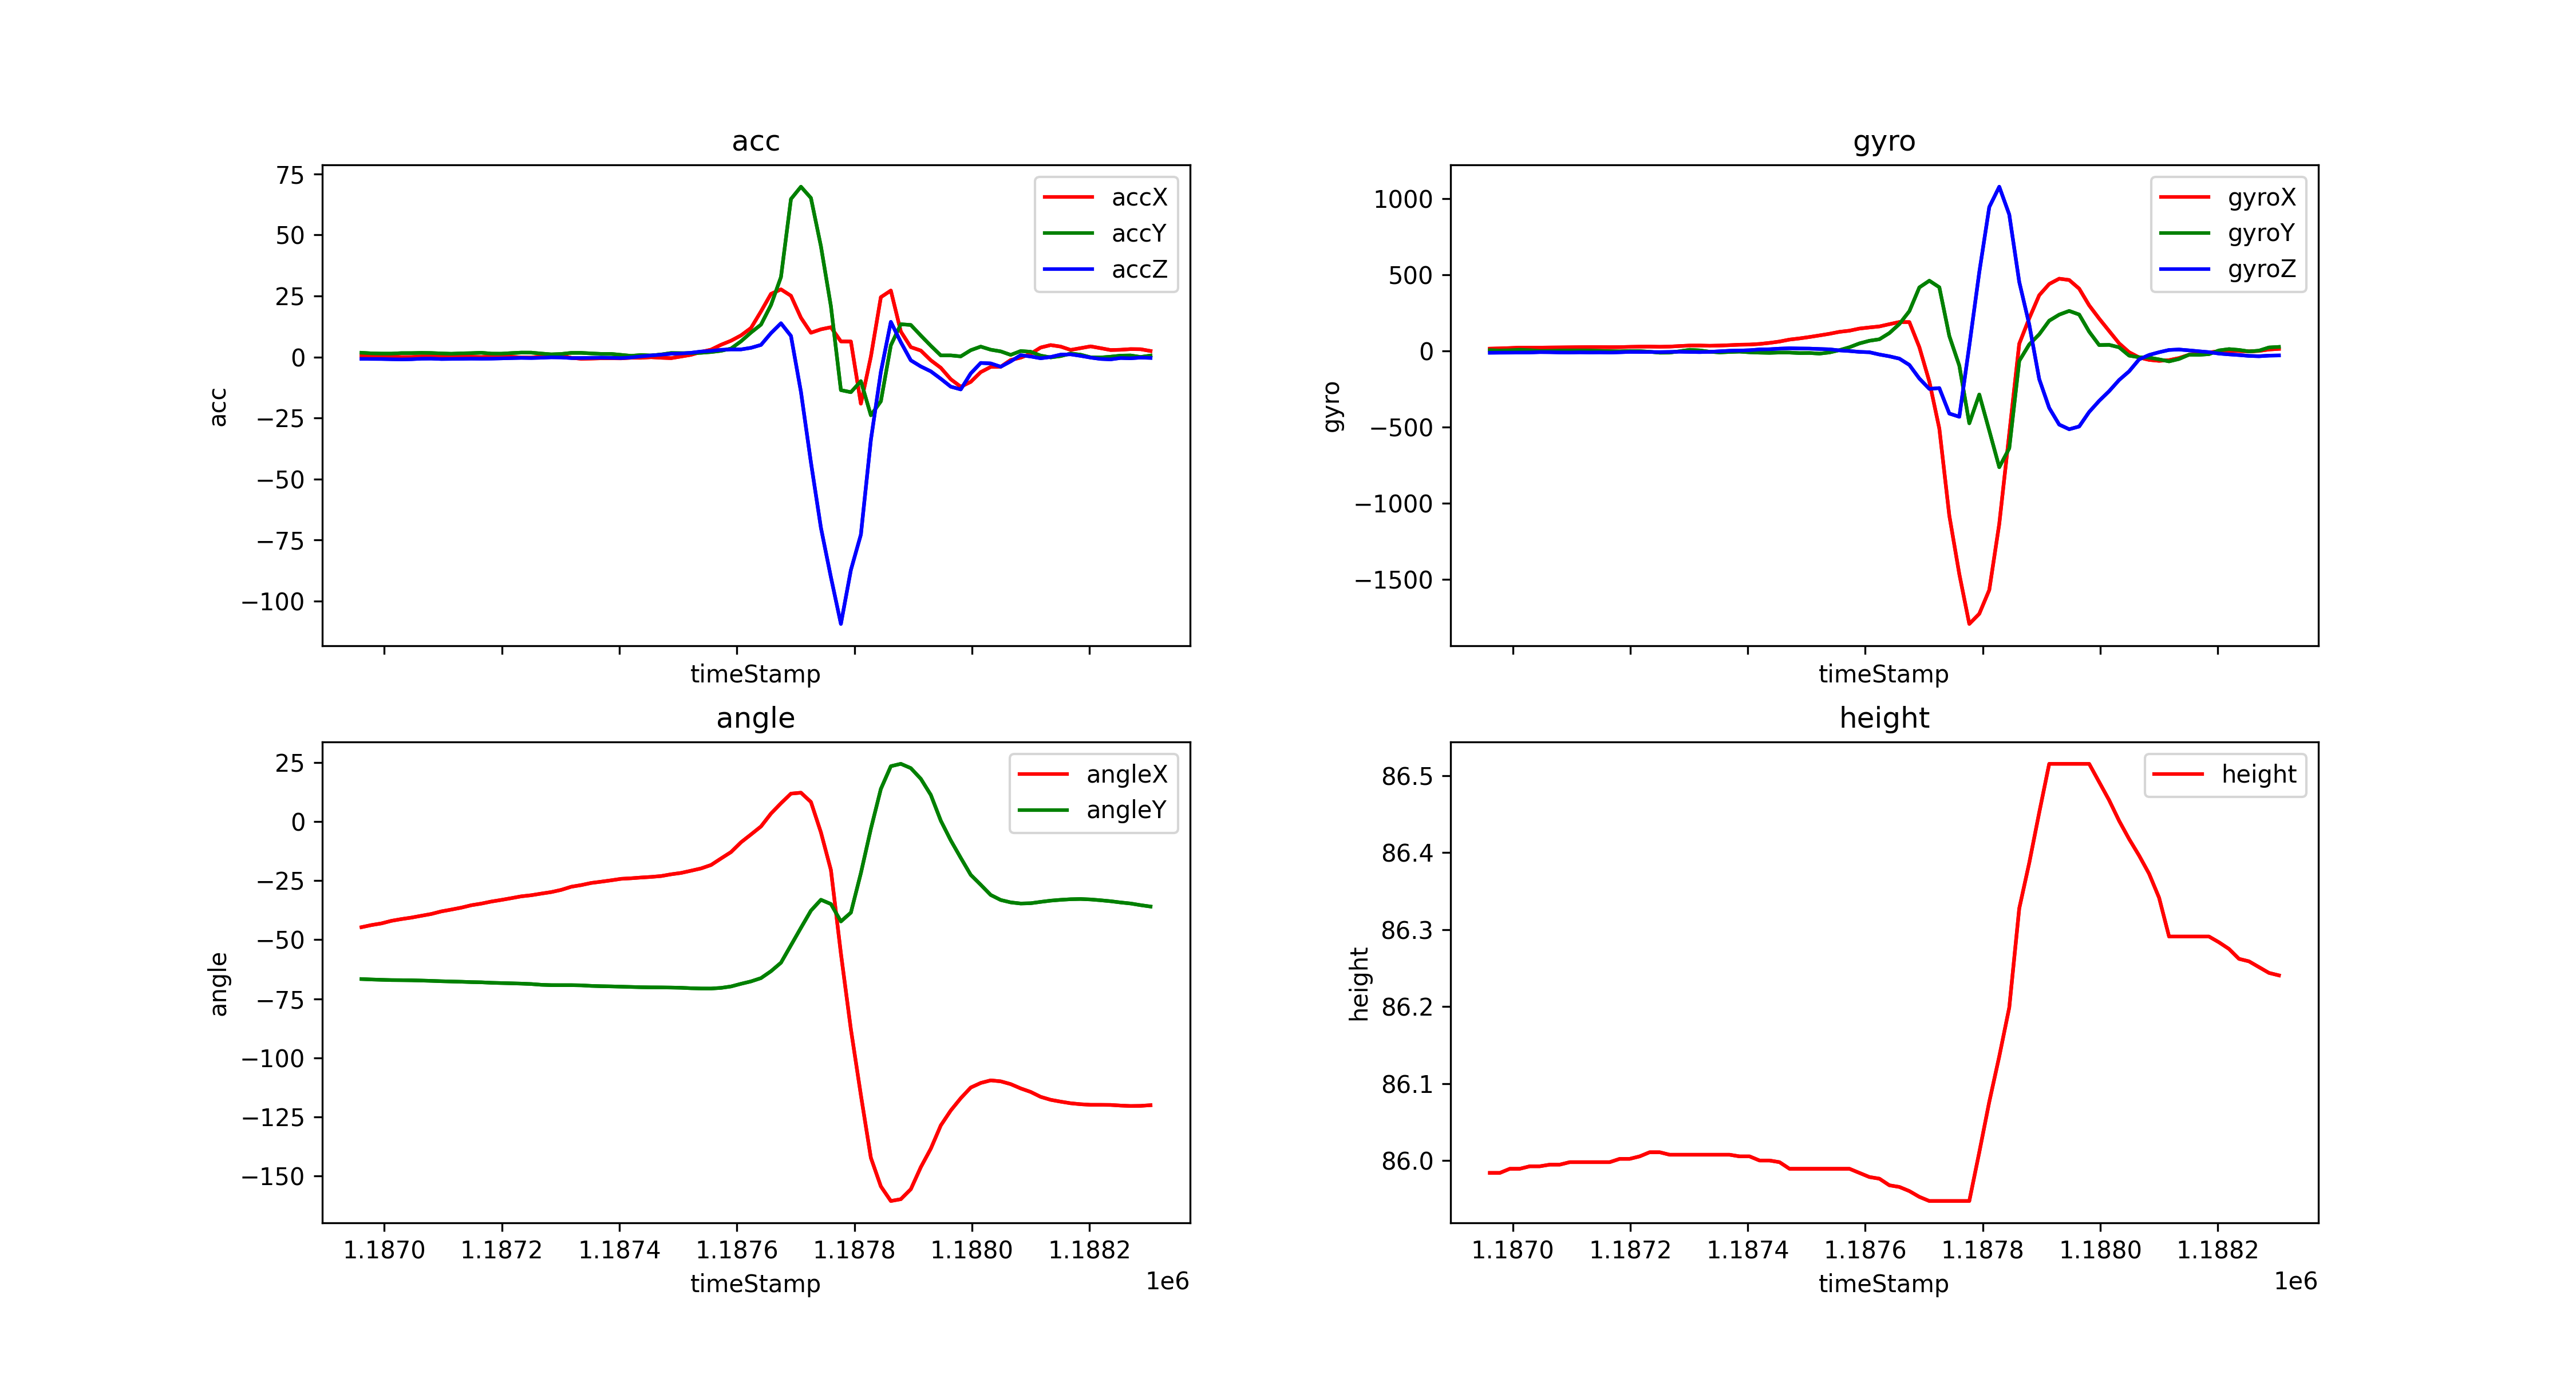

Source data for this figure (header and first rows):
timeStamp, accX, accY, accZ, gyroX, gyroY, gyroZ, angleX, angleY, height
1186961, 0.2967, 1.723, -0.7704, 15.32, 5.554, -11.66, -44.71, -66.63, 85.98
1186978, 0.3397, 1.479, -0.8039, 16.97, 2.808, -11.05, -43.81, -66.81, 85.98
1186995, 0.3685, 1.383, -0.823, 19.29, 4.822, -10.8, -43.11, -66.95, 85.99
1187012, 0.2249, 1.373, -0.9187, 22.16, 8.118, -10.44, -42.02, -67.08, 85.99
1187029, -0.05742, 1.579, -0.981, 21.79, 5.127, -9.766, -41.28, -67.11, 85.99
1187046, -0.04307, 1.589, -0.9092, 22.09, 0.6714, -7.385, -40.65, -67.16, 85.99
1187063, 0.1962, 1.68, -0.7034, 22.89, 1.221, -7.935, -39.87, -67.27, 85.99
1187080, 0.1962, 1.622, -0.6651, 23.44, 2.747, -9.521, -39.11, -67.4, 85.99
1187097, 0.0957, 1.445, -0.8374, 24.23, 3.296, -10.13, -38.02, -67.55, 86
1187114, 0.201, 1.316, -0.7943, 25.02, 3.357, -8.789, -37.26, -67.67, 86
1187131, 0.1053, 1.483, -0.7369, 25.45, 2.563, -9.827, -36.44, -67.77, 86
1187148, 0.04307, 1.57, -0.6795, 25.39, 0.7935, -9.094, -35.42, -67.93, 86
1187165, -0.06699, 1.737, -0.7034, 24.96, -1.282, -10.44, -34.73, -68.01, 86
1187182, 0.1531, 1.369, -0.6747, 25.39, -2.625, -8.301, -33.87, -68.21, 86
1187199, 0.2584, 1.345, -0.579, 27.1, -0.06104, -5.92, -33.18, -68.33, 86
1187216, 0.06221, 1.593, -0.4642, 28.32, -0.9155, -6.348, -32.44, -68.44, 86.01
1187233, -0.2105, 1.79, -0.3637, 28.75, -5.249, -6.775, -31.66, -68.57, 86.01
1187250, -0.244, 1.78, -0.4259, 27.59, -11.17, -7.324, -31.19, -68.74, 86.01
1187267, 0.1866, 1.402, -0.3158, 28.81, -10.8, -6.348, -30.5, -69.06, 86.01
1187284, 0.7752, 1.072, -0.1436, 32.47, -1.77, -4.7, -29.86, -69.21, 86.01
1187301, 0.6029, 1.225, -0.1914, 35.58, 7.812, -6.165, -28.93, -69.22, 86.01
1187318, -0.3445, 1.675, -0.4402, 35.77, 4.028, -7.385, -27.61, -69.22, 86.01
1187335, -0.7369, 1.684, -0.4307, 34.18, -4.944, -5.676, -26.91, -69.3, 86.01
1187352, -0.6508, 1.45, -0.3637, 35.58, -9.521, -2.075, -26, -69.53, 86.01
1187369, -0.5407, 1.258, -0.2967, 38.09, -6.47, 1.465, -25.47, -69.66, 86.01
1187386, -0.5455, 1.254, -0.3541, 41.08, -4.272, 2.625, -24.88, -69.74, 86.01
1187403, -0.5742, 0.8565, -0.445, 42.11, -8.667, 5.005, -24.25, -69.86, 86.01
1187420, -0.3206, 0.4689, -0.1962, 46.08, -10.99, 9.888, -24.02, -69.97, 86
1187437, -0.3397, 0.7896, 0.2201, 53.04, -12.45, 11.35, -23.7, -70.09, 86
1187454, -0.1005, 0.6125, 0.6173, 61.89, -10.25, 15.32, -23.44, -70.15, 86
1187471, -0.3302, 1.01, 0.9331, 74.77, -10.56, 17.64, -23.08, -70.18, 85.99
1187488, -0.4881, 1.617, 1.321, 82.4, -13.79, 16.3, -22.34, -70.23, 85.99
1187505, 0.1866, 1.565, 1.416, 91.67, -13.18, 15.62, -21.76, -70.32, 85.99
1187522, 0.8805, 1.546, 1.708, 102.1, -17.27, 13.06, -20.82, -70.52, 85.99
1187539, 2.067, 1.704, 2.22, 112.7, -9.766, 10.86, -19.86, -70.63, 85.99
1187556, 2.996, 2.024, 2.503, 125.5, 5.554, 3.845, -18.41, -70.65, 85.99
1187573, 4.991, 2.517, 2.924, 133.1, 24.48, -0.1831, -15.64, -70.37, 85.99
1187590, 6.661, 3.441, 3.096, 146.9, 49.56, -5.859, -12.94, -69.77, 85.98
1187607, 8.843, 6.426, 3.091, 154.4, 66.96, -8.362, -8.8, -68.65, 85.98
1187624, 11.88, 10.02, 3.752, 161, 76.84, -23.13, -5.488, -67.63, 85.98
1187641, 18.68, 13.26, 4.943, 175.8, 117.5, -34.97, -2.104, -66.24, 85.97
1187658, 25.85, 21.29, 9.771, 189.9, 176.9, -50.23, 3.345, -63.33, 85.97
1187675, 27.71, 32.77, 13.81, 189.5, 261.3, -91.61, 7.701, -59.72, 85.96
1187692, 25.08, 64.75, 8.623, 24.9, 417.1, -180.7, 11.77, -52.35, 85.95
1187709, 16.07, 69.78, -14.31, -200.6, 461, -248.7, 12.17, -44.97, 85.95
1187726, 9.924, 65.17, -43.22, -509.3, 417.8, -243.5, 8.24, -37.71, 85.95
1187743, 11.33, 45.39, -70.02, -1080, 98.33, -410.4, -4.609, -33.11, 85.95
1187760, 12.18, 20.82, -90.28, -1464, -96.19, -431.6, -20.53, -34.9, 85.95
1187777, 6.379, -13.59, -109.4, -1791, -474.4, 34.24, -55.82, -42.27, 85.95
1187794, 6.34, -14.44, -87.33, -1724, -285.5, 516.7, -87.89, -38.54, 86.01
1187811, -19.15, -9.91, -72.83, -1568, -522.6, 944.2, -115.7, -21.85, 86.08
1187828, 0.1148, -23.9, -34.03, -1134, -762.5, 1077, -142.2, -3.137, 86.14
1187845, 24.51, -18.18, -6.139, -543.8, -638.7, 895.3, -154.3, 13.75, 86.2
1187862, 27.22, 4.78, 14.38, 47.36, -65.37, 453.1, -160.5, 23.37, 86.33
1187879, 10.41, 13.42, 6.053, 214.1, 42.66, 174, -159.7, 24.38, 86.39
1187896, 4.029, 13.12, -1.388, 365.7, 109.2, -184.4, -155.5, 22.55, 86.45
1187913, 2.622, 8.79, -3.895, 439.3, 198.6, -373.6, -146.2, 18.05, 86.52
1187930, -1.359, 4.603, -5.891, 474.2, 238.3, -482.9, -138.4, 11.24, 86.52
1187947, -4.441, 0.6316, -8.939, 465.6, 262.8, -513.4, -128.5, 0.3461, 86.52
1187964, -9.13, 0.6412, -12.18, 408.9, 239.1, -495.4, -122.2, -8.004, 86.52
... 20 more rows
